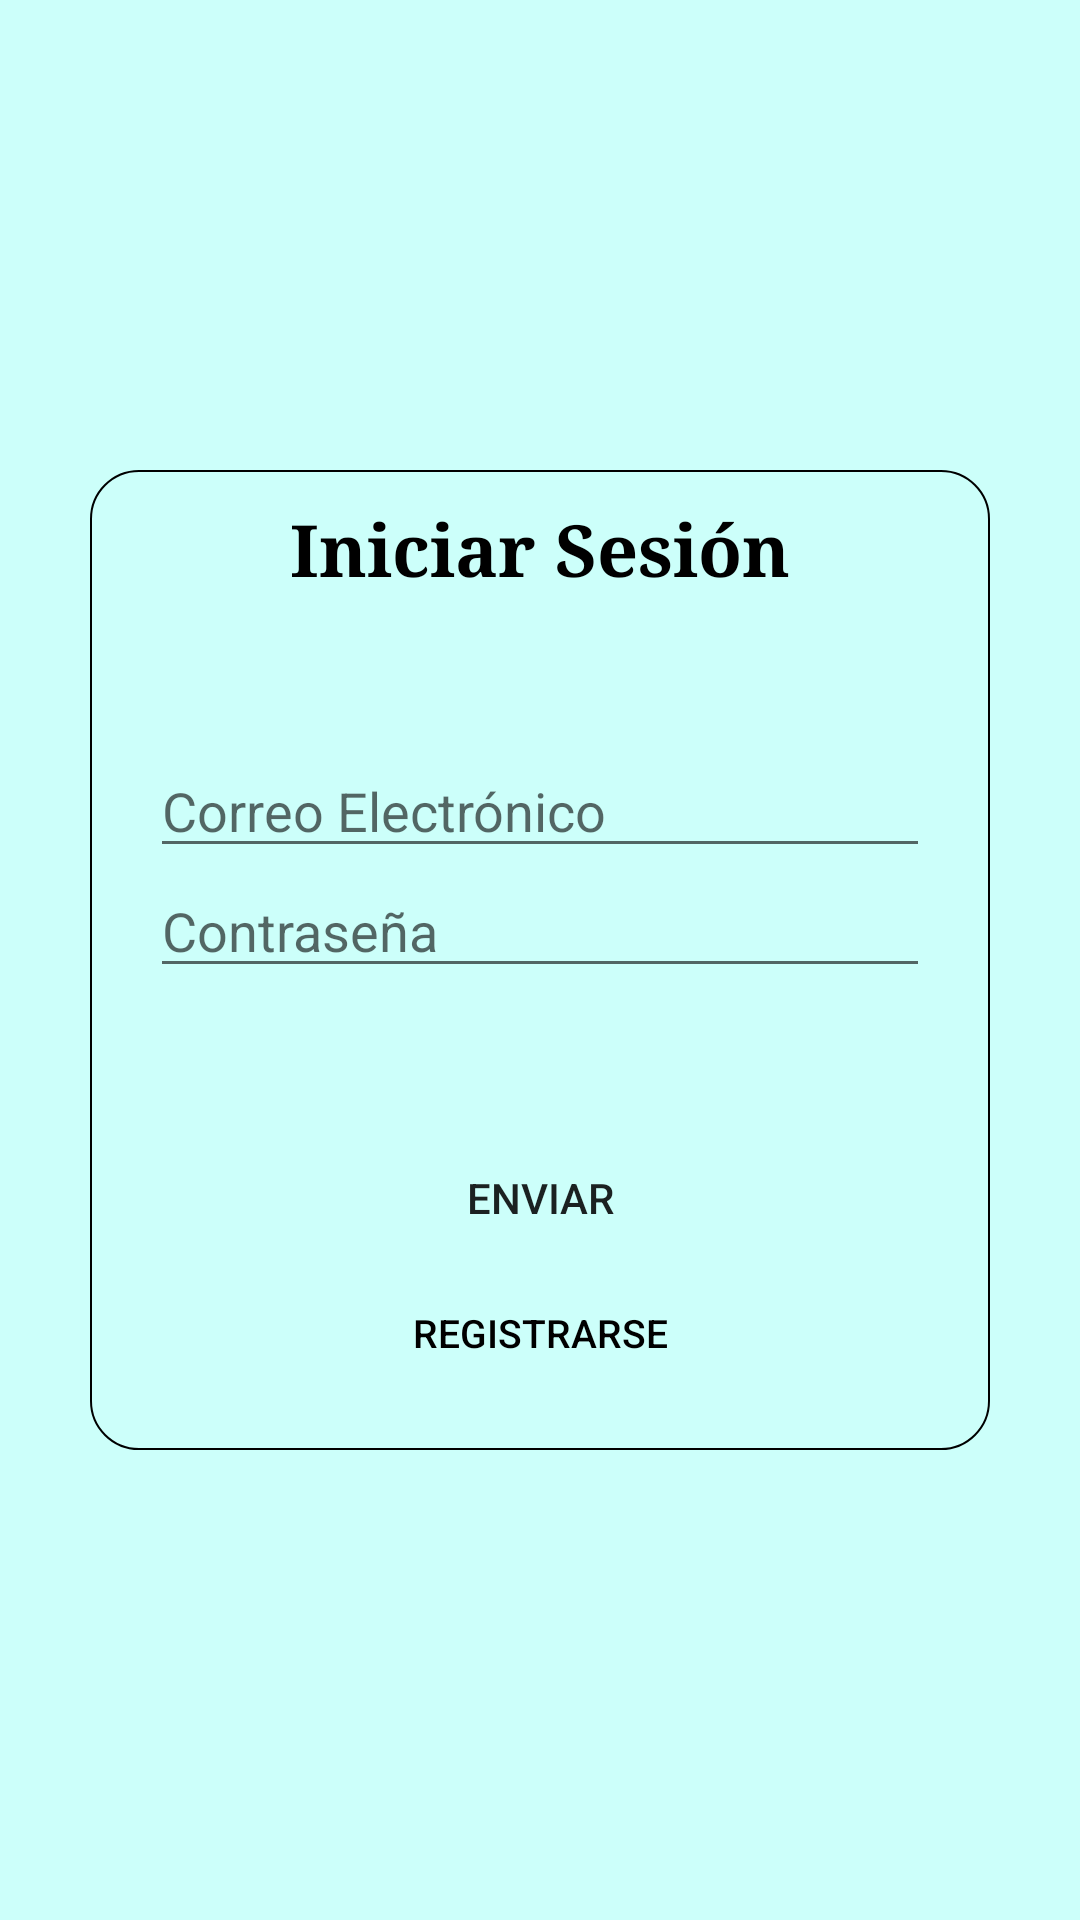

This screen was rendered from an Android layout file. Write that file and the resources it references.
<!-- AndroidManifest.xml: application theme Theme.GestionAsistencias -->
<!-- res/layout/login_layout.xml -->
<?xml version="1.0" encoding="utf-8"?>
<RelativeLayout xmlns:android="http://schemas.android.com/apk/res/android"
    xmlns:tools="http://schemas.android.com/tools"
    android:layout_width="match_parent"
    android:layout_height="match_parent"
    android:background="#CCFFFA">

    <LinearLayout
        android:layout_width="300sp"
        android:layout_height="wrap_content"
        android:layout_centerInParent="true"
        android:background="@drawable/rounded_login_background"
        android:orientation="vertical">

        <TextView
            android:id="@+id/Título"
            android:layout_width="match_parent"
            android:layout_height="wrap_content"
            android:layout_marginTop="10dp"
            android:fontFamily="serif"
            android:text="Iniciar Sesión"
            android:textAlignment="center"
            android:textColor="@color/black"
            android:textSize="24sp"
            android:textStyle="bold" />

        <EditText
            android:id="@+id/InputCorreo"
            android:layout_width="match_parent"
            android:layout_height="40dp"
            android:layout_marginLeft="20dp"
            android:layout_marginTop="50dp"
            android:layout_marginRight="20dp"
            android:ems="10"
            android:fontFamily="sans-serif"
            android:hint="Correo Electrónico"
            android:inputType="text" />

        <EditText
            android:id="@+id/InputContraseña"
            android:layout_width="match_parent"
            android:layout_height="40dp"
            android:layout_marginLeft="20dp"
            android:layout_marginRight="20dp"
            android:ems="10"
            android:fontFamily="sans-serif"
            android:hint="Contraseña"
            android:inputType="textPassword" />

        <Button
            android:id="@+id/boton_enviar"
            android:layout_width="150dp"
            android:layout_height="40dp"
            android:layout_gravity="center"
            android:layout_marginTop="50dp"
            android:background="@drawable/boton_celeste"
            android:text="Enviar" />

        <Button
            android:id="@+id/boton_registrarse"
            android:layout_width="wrap_content"
            android:layout_height="wrap_content"
            android:layout_gravity="center"
            android:layout_marginTop="1dp"
            android:layout_marginBottom="15dp"
            android:background="?android:attr/selectableItemBackgroundBorderless"
            android:backgroundTintMode="add"
            android:text="Registrarse"
            android:textAlignment="center"
            android:textColor="#000000"
            android:textSize="13dp" />
    </LinearLayout>
</RelativeLayout>
<!-- resources referenced by this layout -->
<resources>
  <!-- drawable rounded_login_background (drawable) -->
  <?xml version="1.0" encoding="utf-8"?>
  <shape xmlns:android="http://schemas.android.com/apk/res/android"
      android:shape="rectangle">
  
      <corners android:radius="16dp"/>  
      <solid android:color="#FFCCFFFA"/>  
      <stroke android:width="0.8dp" android:color="#000000"/>  
  </shape>
  <style name="Theme.GestionAsistencias" parent="android:Theme.Material.Light.NoActionBar" />
  <!-- not gathered from this repository: default colours our renderer supplied (Android Studio template values) -->
  <color name="black">#FF000000</color>
</resources>
